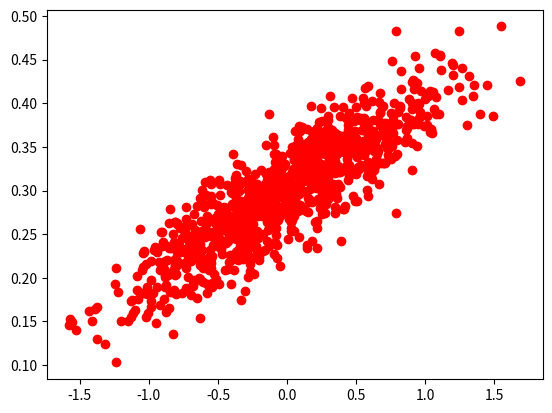

The script that saved this image:
import numpy as np
import matplotlib.pyplot as plt
num_points = 1000
vectors_set = []
for i in range(num_points):
    x1 = np.random.normal(0.0, 0.55)
    y1 = x1 * 0.1 + 0.3 + np.random.normal(0.0,0.03)
    vectors_set.append([x1, y1])

x_data = [v[0] for v in vectors_set]
y_data = [v[1] for v in vectors_set]

plt.plot(x_data, y_data, 'ro')
plt.show()